The GitHub repository alterapars/wildfire_hackathon contains a labelled image folder "grid_smoke_version" with 2 categories: grid no smoke, grid smoke. Examples follow, each with its label.

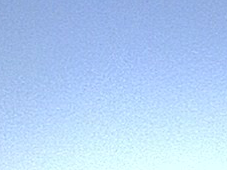
Label: grid no smoke

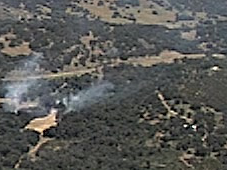
Label: grid smoke

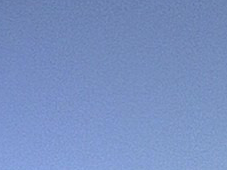
Label: grid no smoke

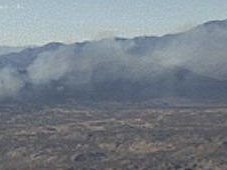
Label: grid smoke

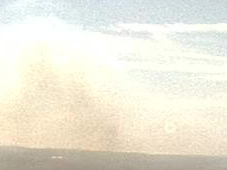
Label: grid smoke

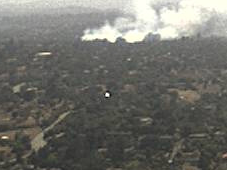
Label: grid smoke
